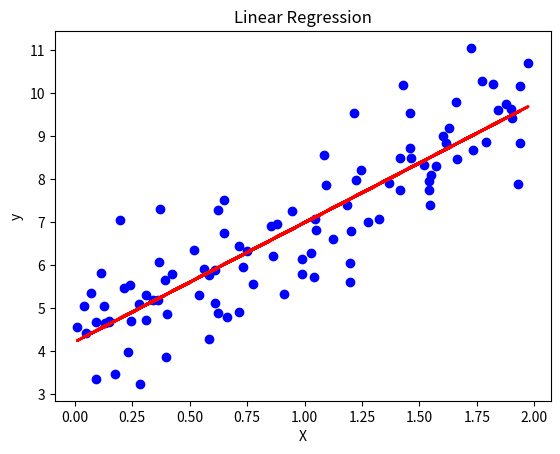

The script that saved this image:
import numpy as np
import matplotlib.pyplot as plt

# Generate synthetic data
np.random.seed(42)
m = 100  # number of samples
X = 2 * np.random.rand(m, 1)
y = 4 + 3 * X + np.random.randn(m, 1)

# Add bias term (intercept) to X
X_b = np.c_[np.ones((m, 1)), X]

# Initialize theta (parameters)
theta = np.random.randn(2, 1)

# Learning rate and number of iterations
learning_rate = 0.05
iterations = 1000

# Gradient Descent
for i in range(iterations):
    gradients = 1/m * X_b.T.dot(X_b.dot(theta) - y)
    theta -= learning_rate * gradients

# Predictions
y_pred = X_b.dot(theta)

# Plot the results
plt.scatter(X, y, color='blue')
plt.plot(X, y_pred, color='red', linewidth=2)
plt.xlabel("X")
plt.ylabel("y")
plt.title("Linear Regression")
plt.show()

# Output the learned parameters
print("Learned parameters:", theta)
